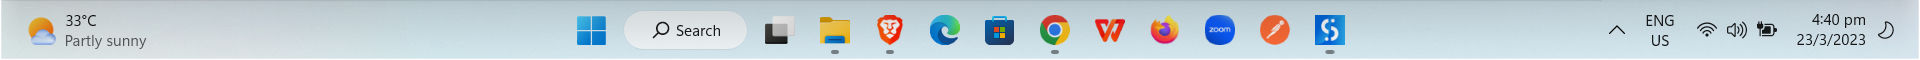
Task: Print out a message
Workflow: Sequence

Step 1: Use Application: explorer.exe on the element (explorer.exe)

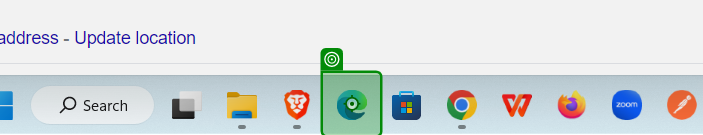
Step 2: click on 'button Microsoft Edge'

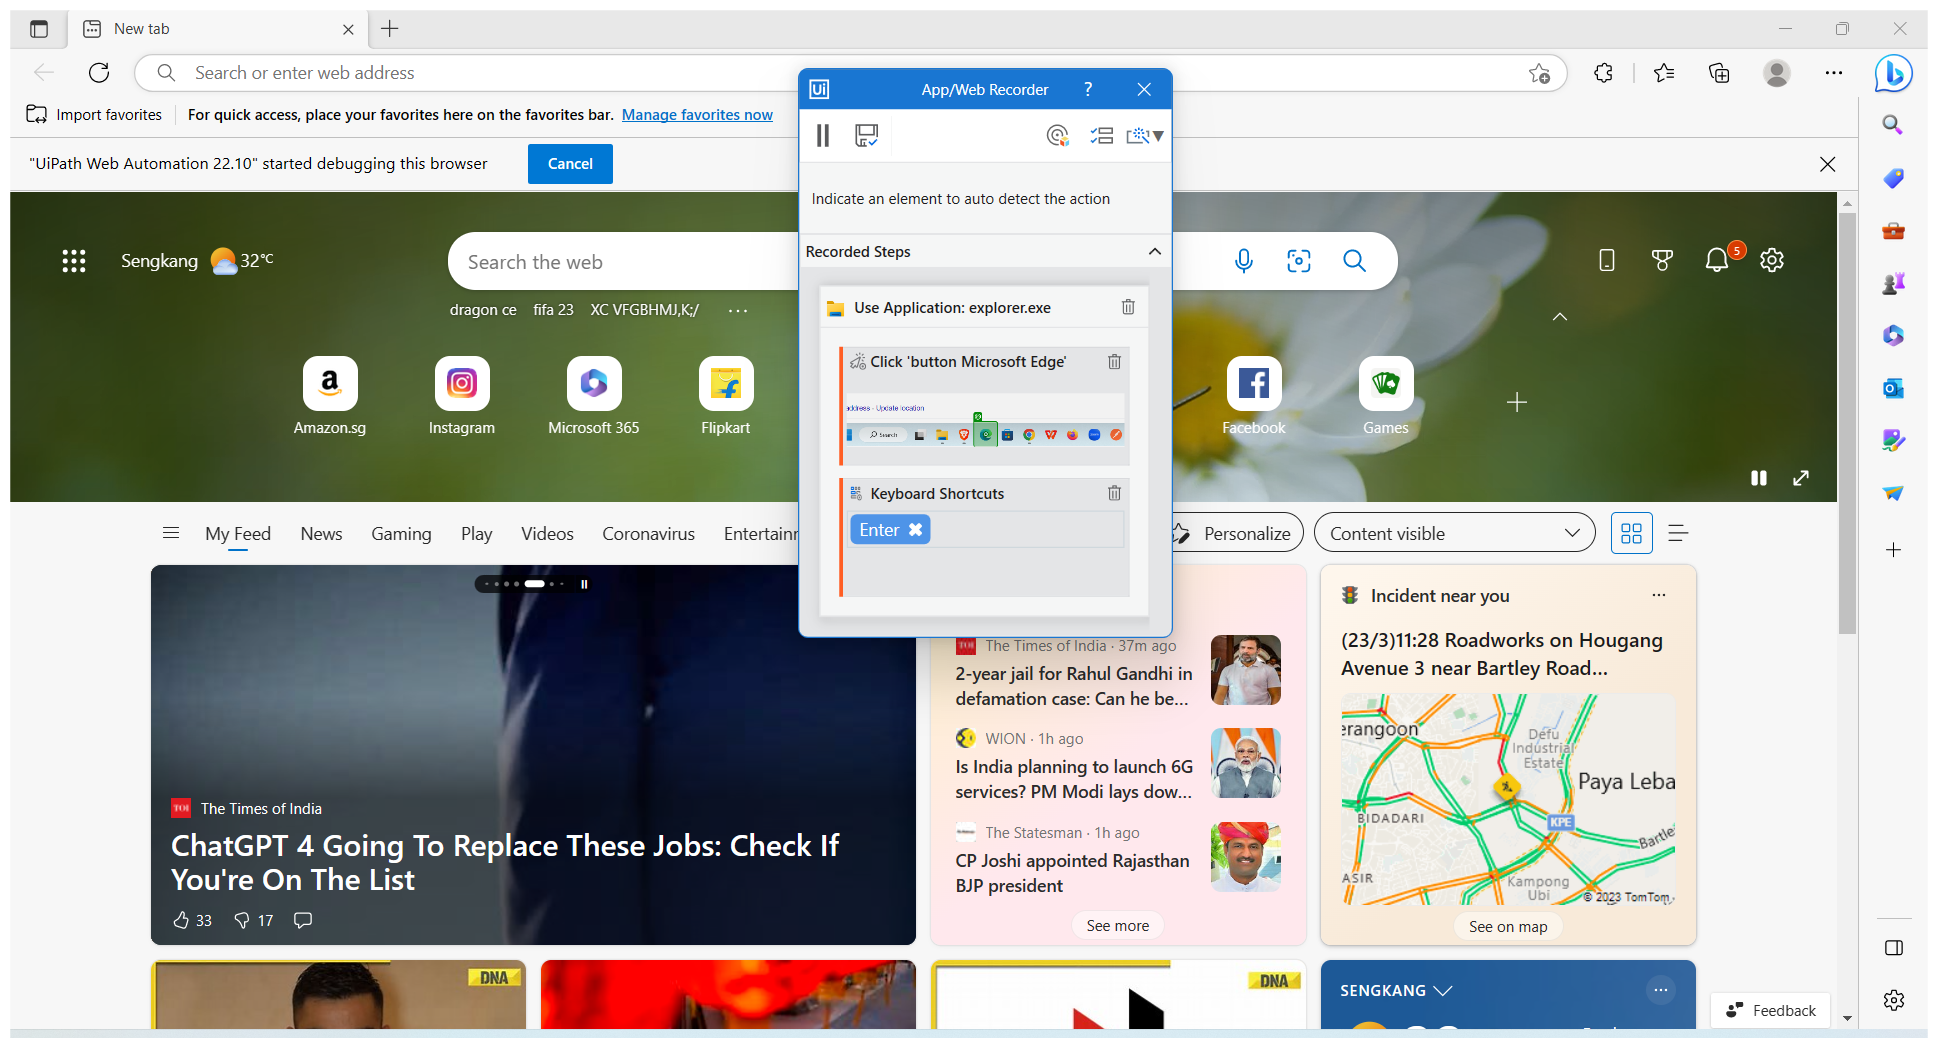
Step 3: Use Browser Edge: New tab - Personal - Microsoft Edge on the element in window 'New tab - Personal - Microsoft Edge' (msedge.exe)

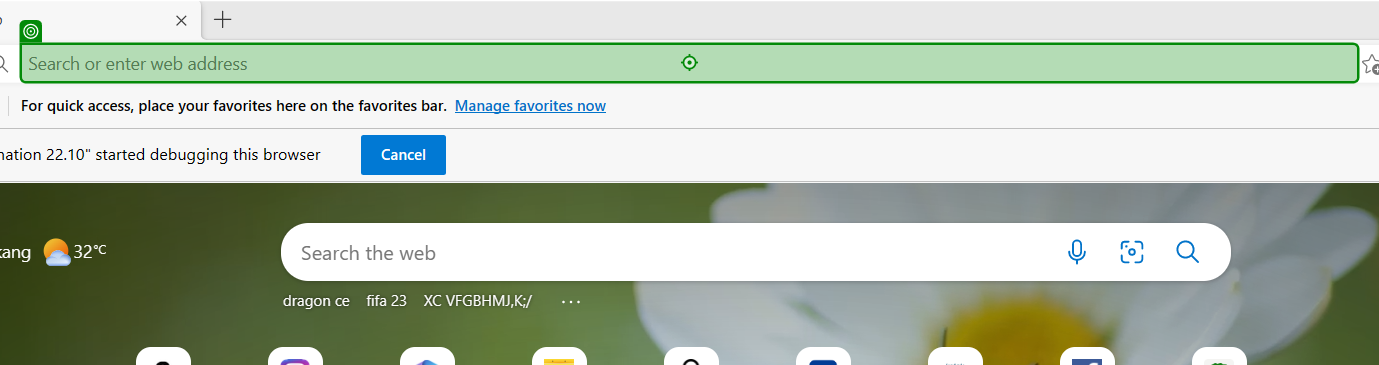
Step 4: type "amazon.sg" into 'editable text'

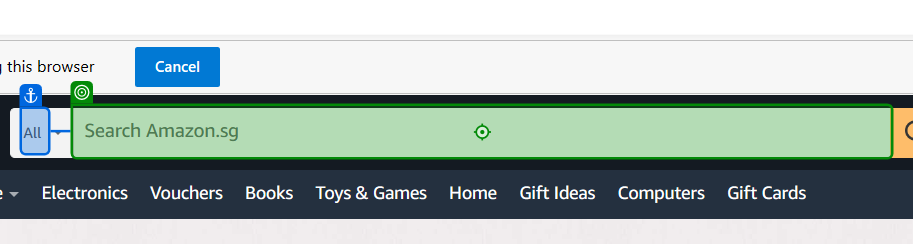
Step 5: type "one plus 11" into 'All'

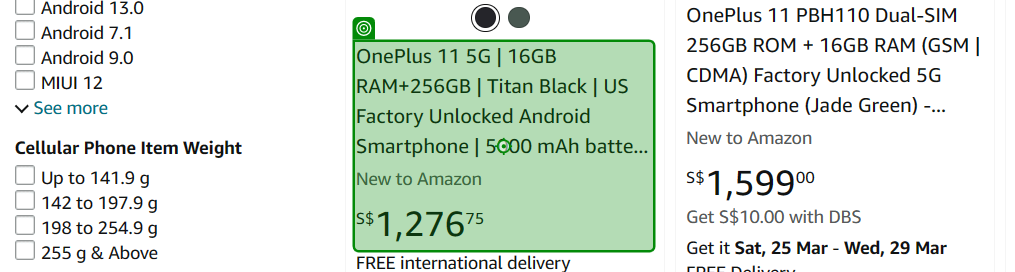
Step 6: click on 'OnePlus 11'

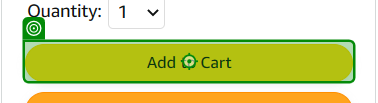
Step 7: click on 'Add to Cart'

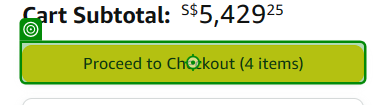
Step 8: click on 'Proceed to checkout'

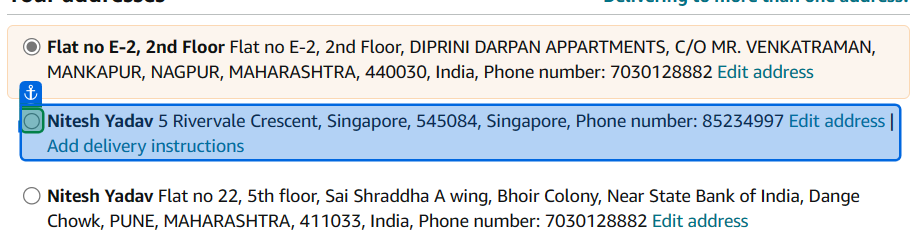
Step 9: check

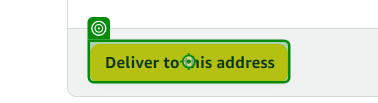
Step 10: click

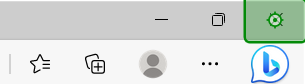
Step 11: click on 'push button Close'